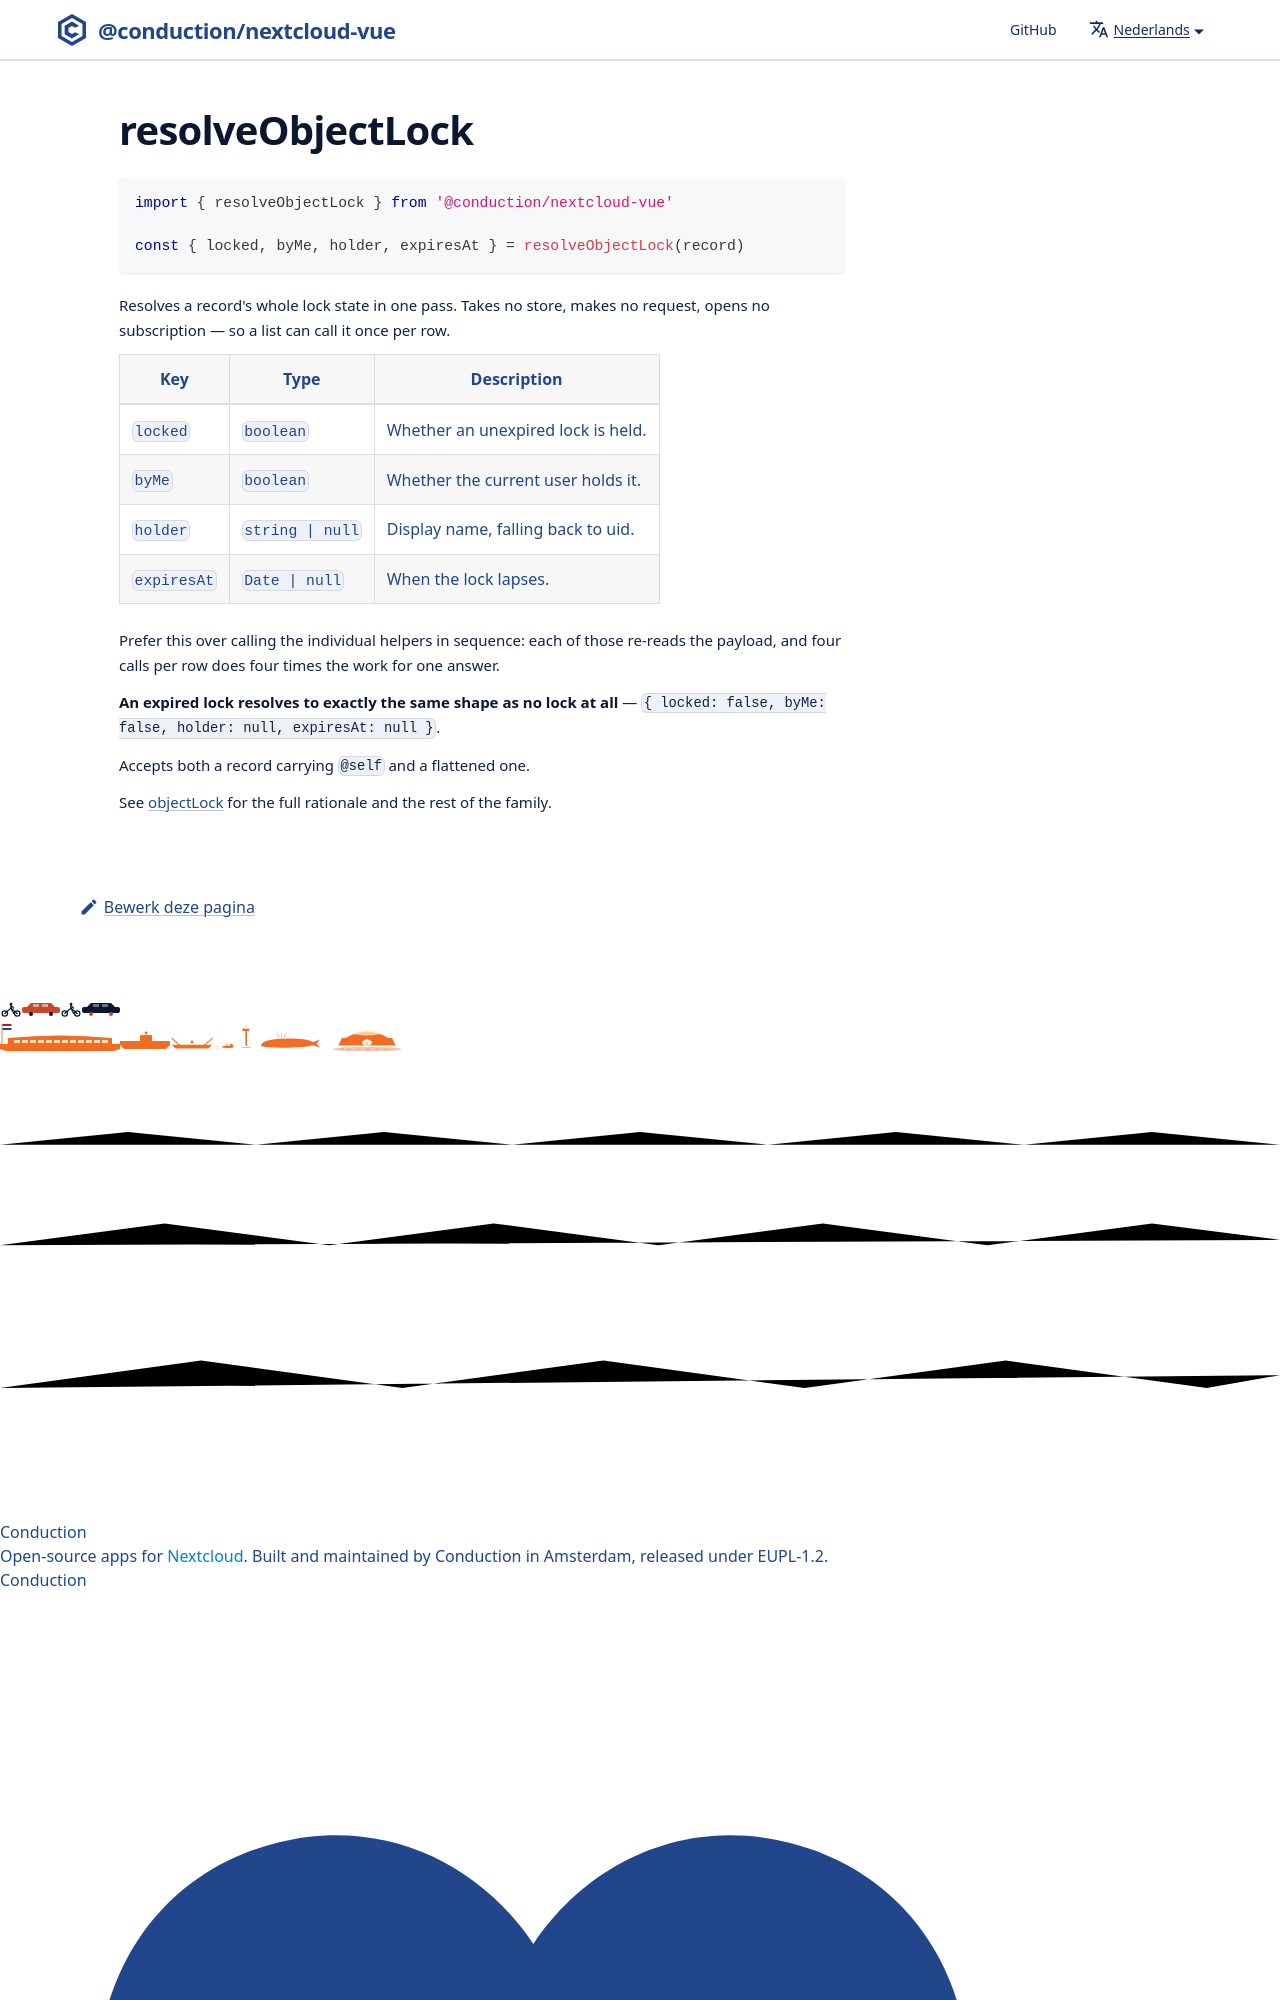

repository: ConductionNL/nextcloud-vue · page: nl/docs/utilities/resolve-object-lock/index.html · generator: docusaurus

# resolveObjectLock

```js
import { resolveObjectLock } from '@conduction/nextcloud-vue'

const { locked, byMe, holder, expiresAt } = resolveObjectLock(record)
```

Resolves a record's whole lock state in one pass. Tak
